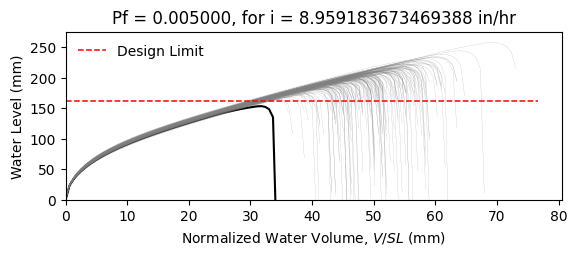

Values plotted in this chart, from the file beside it:
W10X15, L = 360.0 in, slope = 0.020833333333333332 in/in, dead load = 6.944444444444444e-05 kip/in…
zwlim AISC Appendix 2, zwlim DAMP, zwlim Proposed for ASCE 7, zwlim Neglect Ponding, dhnom Denver, dhnom New York, dhnom New Orleans, dh Denver, dh New York, dh New Orleans, dmax
6.464, 5.286, 5.892, 8.509, 1.087, 1.087, 1.087, 2.182, 2.182, 2.182, 8.202, Safe, 
6.464, 5.286, 5.892, 8.509, 1.087, 1.087, 1.087, 2.182, 2.182, 2.182, 7.473, Safe, 
6.464, 5.286, 5.892, 8.509, 1.087, 1.087, 1.087, 2.182, 2.182, 2.182, 7.433, Safe, 
6.464, 5.286, 5.892, 8.509, 1.087, 1.087, 1.087, 2.182, 2.182, 2.182, 8.551, Safe, 
6.464, 5.286, 5.892, 8.509, 1.087, 1.087, 1.087, 2.182, 2.182, 2.182, 6.888, Safe, 
6.464, 5.286, 5.892, 8.509, 1.087, 1.087, 1.087, 2.182, 2.182, 2.182, 10.16, Safe, 
6.464, 5.286, 5.892, 8.509, 1.087, 1.087, 1.087, 2.182, 2.182, 2.182, 7.834, Safe, 
6.464, 5.286, 5.892, 8.509, 1.087, 1.087, 1.087, 2.182, 2.182, 2.182, 7.207, Safe, 
6.464, 5.286, 5.892, 8.509, 1.087, 1.087, 1.087, 2.182, 2.182, 2.182, 8.227, Safe, 
6.464, 5.286, 5.892, 8.509, 1.087, 1.087, 1.087, 2.182, 2.182, 2.182, 7.729, Safe, 
6.464, 5.286, 5.892, 8.509, 1.087, 1.087, 1.087, 2.182, 2.182, 2.182, 6.722, Safe, 
6.464, 5.286, 5.892, 8.509, 1.087, 1.087, 1.087, 2.182, 2.182, 2.182, 6.635, Safe, 
6.464, 5.286, 5.892, 8.509, 1.087, 1.087, 1.087, 2.182, 2.182, 2.182, 8.512, Safe, 
6.464, 5.286, 5.892, 8.509, 1.087, 1.087, 1.087, 2.182, 2.182, 2.182, 7.378, Safe, 
6.464, 5.286, 5.892, 8.509, 1.087, 1.087, 1.087, 2.182, 2.182, 2.182, 8.318, Safe, 
6.464, 5.286, 5.892, 8.509, 1.087, 1.087, 1.087, 2.182, 2.182, 2.182, 7.74, Safe, 
6.464, 5.286, 5.892, 8.509, 1.087, 1.087, 1.087, 2.182, 2.182, 2.182, 7.959, Safe, 
6.464, 5.286, 5.892, 8.509, 1.087, 1.087, 1.087, 2.182, 2.182, 2.182, 8.752, Safe, 
6.464, 5.286, 5.892, 8.509, 1.087, 1.087, 1.087, 2.182, 2.182, 2.182, 7.296, Safe, 
6.464, 5.286, 5.892, 8.509, 1.087, 1.087, 1.087, 2.182, 2.182, 2.182, 7.738, Safe, 
6.464, 5.286, 5.892, 8.509, 1.087, 1.087, 1.087, 2.182, 2.182, 2.182, 7.118, Safe, 
6.464, 5.286, 5.892, 8.509, 1.087, 1.087, 1.087, 2.182, 2.182, 2.182, 8.357, Safe, 
6.464, 5.286, 5.892, 8.509, 1.087, 1.087, 1.087, 2.182, 2.182, 2.182, 8.204, Safe, 
6.464, 5.286, 5.892, 8.509, 1.087, 1.087, 1.087, 2.182, 2.182, 2.182, 7.836, Safe, 
6.464, 5.286, 5.892, 8.509, 1.087, 1.087, 1.087, 2.182, 2.182, 2.182, 7.699, Safe, 
6.464, 5.286, 5.892, 8.509, 1.087, 1.087, 1.087, 2.182, 2.182, 2.182, 6.854, Safe, 
6.464, 5.286, 5.892, 8.509, 1.087, 1.087, 1.087, 2.182, 2.182, 2.182, 8.298, Safe, 
6.464, 5.286, 5.892, 8.509, 1.087, 1.087, 1.087, 2.182, 2.182, 2.182, 7.778, Safe, 
6.464, 5.286, 5.892, 8.509, 1.087, 1.087, 1.087, 2.182, 2.182, 2.182, 7.33, Safe, 
6.464, 5.286, 5.892, 8.509, 1.087, 1.087, 1.087, 2.182, 2.182, 2.182, 8.704, Safe, 
6.464, 5.286, 5.892, 8.509, 1.087, 1.087, 1.087, 2.182, 2.182, 2.182, 8.276, Safe, 
6.464, 5.286, 5.892, 8.509, 1.087, 1.087, 1.087, 2.182, 2.182, 2.182, 8.084, Safe, 
6.464, 5.286, 5.892, 8.509, 1.087, 1.087, 1.087, 2.182, 2.182, 2.182, 7.474, Safe, 
6.464, 5.286, 5.892, 8.509, 1.087, 1.087, 1.087, 2.182, 2.182, 2.182, 8.715, Safe, 
6.464, 5.286, 5.892, 8.509, 1.087, 1.087, 1.087, 2.182, 2.182, 2.182, 8.285, Safe, 
6.464, 5.286, 5.892, 8.509, 1.087, 1.087, 1.087, 2.182, 2.182, 2.182, 7.281, Safe, 
6.464, 5.286, 5.892, 8.509, 1.087, 1.087, 1.087, 2.182, 2.182, 2.182, 7.921, Safe, 
6.464, 5.286, 5.892, 8.509, 1.087, 1.087, 1.087, 2.182, 2.182, 2.182, 8.281, Safe, 
6.464, 5.286, 5.892, 8.509, 1.087, 1.087, 1.087, 2.182, 2.182, 2.182, 8.633, Safe, 
6.464, 5.286, 5.892, 8.509, 1.087, 1.087, 1.087, 2.182, 2.182, 2.182, 6.798, Safe, 
6.464, 5.286, 5.892, 8.509, 1.087, 1.087, 1.087, 2.182, 2.182, 2.182, 8.983, Safe, 
6.464, 5.286, 5.892, 8.509, 1.087, 1.087, 1.087, 2.182, 2.182, 2.182, 7.615, Safe, 
6.464, 5.286, 5.892, 8.509, 1.087, 1.087, 1.087, 2.182, 2.182, 2.182, 7.681, Safe, 
6.464, 5.286, 5.892, 8.509, 1.087, 1.087, 1.087, 2.182, 2.182, 2.182, 7.831, Safe, 
6.464, 5.286, 5.892, 8.509, 1.087, 1.087, 1.087, 2.182, 2.182, 2.182, 8.523, Safe, 
6.464, 5.286, 5.892, 8.509, 1.087, 1.087, 1.087, 2.182, 2.182, 2.182, 7.008, Safe, 
6.464, 5.286, 5.892, 8.509, 1.087, 1.087, 1.087, 2.182, 2.182, 2.182, 7.971, Safe, 
6.464, 5.286, 5.892, 8.509, 1.087, 1.087, 1.087, 2.182, 2.182, 2.182, 7.268, Safe, 
6.464, 5.286, 5.892, 8.509, 1.087, 1.087, 1.087, 2.182, 2.182, 2.182, 7.924, Safe, 
6.464, 5.286, 5.892, 8.509, 1.087, 1.087, 1.087, 2.182, 2.182, 2.182, 7.256, Safe, 
6.464, 5.286, 5.892, 8.509, 1.087, 1.087, 1.087, 2.182, 2.182, 2.182, 8.287, Safe, 
6.464, 5.286, 5.892, 8.509, 1.087, 1.087, 1.087, 2.182, 2.182, 2.182, 6.505, Safe, 
6.464, 5.286, 5.892, 8.509, 1.087, 1.087, 1.087, 2.182, 2.182, 2.182, 7.999, Safe, 
6.464, 5.286, 5.892, 8.509, 1.087, 1.087, 1.087, 2.182, 2.182, 2.182, 7.46, Safe, 
6.464, 5.286, 5.892, 8.509, 1.087, 1.087, 1.087, 2.182, 2.182, 2.182, 8.921, Safe, 
6.464, 5.286, 5.892, 8.509, 1.087, 1.087, 1.087, 2.182, 2.182, 2.182, 7.16, Safe, 
6.464, 5.286, 5.892, 8.509, 1.087, 1.087, 1.087, 2.182, 2.182, 2.182, 7.719, Safe, 
6.464, 5.286, 5.892, 8.509, 1.087, 1.087, 1.087, 2.182, 2.182, 2.182, 7.264, Safe, 
6.464, 5.286, 5.892, 8.509, 1.087, 1.087, 1.087, 2.182, 2.182, 2.182, 6.974, Safe, 
... 142 more rows
